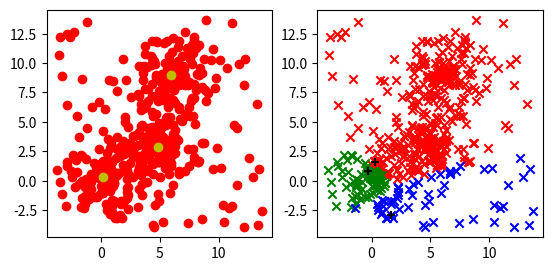

The matplotlib source for this figure:
import json

import pandas
import matplotlib.pyplot as plt
import math
import random
import numpy

# --------------------------------------
# Initialisation du plot
# --------------------------------------
# z points, k centres, points construits autour des centres avec un décalage. On rajoute 0.2z points completement aleatoires
nb_points = 500
nb_centres = 3
nb_points_random = int(nb_points // 5)
offset = 2
points = []

fig, (ax1, ax2) = plt.subplots(1, 2)

centres = []

for ixe in range(nb_centres):
    coordonnees_point = (random.random() * 10, random.random() * 10)
    centres.append(coordonnees_point)
    points.append(coordonnees_point)

for ixe in range(nb_points):
    a = random.random() * math.pi * 2
    r = (random.random() * offset) ** 2
    x = math.cos(a) * r
    y = math.sin(a) * r
    centre_choisi = centres[random.randint(0, len(centres) - 1)]
    ax1.scatter(centre_choisi[0] + x, centre_choisi[1] + y, color='r')
    points.append((centre_choisi[0] + x, centre_choisi[1] + y))

for ixe in range(nb_points_random):
    x = random.random() * (10 + ((offset ** 2) * 2)) - offset ** 2
    y = random.random() * (10 + ((offset ** 2) * 2)) - offset ** 2
    ax1.scatter(x=x,
                y=y, color='r')
    points.append((x, y))

for centre_actuel in centres:
    ax1.scatter(centre_actuel[0], centre_actuel[1], color='y')
ax1.set_aspect(1)
# print(json.dumps(points, indent=4))

# --------------------------------------
# Algorithme des k-medoides
# --------------------------------------
config_cost = 0  # le cout de configuration est la somme des distances de chaque point avec son medoide
supposed_cost = 0
medoides = []
# Selection des medoides
for ixe in range(nb_centres):
    medoides.append(points[random.randint(0, len(points) - 1)])
# Calcul du cout de config
# On calcule la distance de manière à associer chaque objet de données à son plus proche médoïde
distances_medoides = {}
# print(*points, sep='\n')
for coordonnees_point in points:
    distances_point_to_centres = []
    medoide = []
    for centre_actuel in medoides:
        distances_point_to_centres.append(math.dist([coordonnees_point[0], coordonnees_point[1]], centre_actuel))
        medoide.append(centre_actuel)

    min_distance = min(distances_point_to_centres)
    if not distances_medoides.get(str(medoide[distances_point_to_centres.index(min_distance)])):
        distances_medoides[str(medoide[distances_point_to_centres.index(min_distance)])] = [[[coordonnees_point[0], coordonnees_point[1]], min_distance]]
    else:
        distances_medoides[str(medoide[distances_point_to_centres.index(min_distance)])].append([[coordonnees_point[0], coordonnees_point[1]], min_distance])

couleur = ['r', 'g', 'b', 'c', 'm', 'y']
cles_dict = list(distances_medoides.keys())

for x in range(len(distances_medoides)):
    couleur_actuelle = couleur[x]
    for element in distances_medoides[cles_dict[x]]:
        ax2.scatter(element[0][0], element[0][1], color=couleur_actuelle, marker="x")


# affichage centre random

for x in medoides:
    ax2.scatter(x[0], x[1], color='#000', marker="+")




ax2.set_aspect(1)

for element in distances_medoides.values():
    for co_point_et_distance in element:
        config_cost += co_point_et_distance[1]
print(f'Cout de config:{config_cost}')
# (SWAPPING) TANT QUE LE COUT DE LA CONFIGURATION DIMINUE
'''while supposed_cost < config_cost :
    for elt in medoides:
        for point in points:
            if point == elt:
                pass
            else:'''

#   POUR CHAQUE MEDOIDE M ET POUR CHAQUE POINT NON MEDOIDE O
#       CONSIDERER L ECHANGE DE M ET O ET CALCULER LE COUT D ECHANGE
#       SI LE COUT EST LE MEILLEUR ACTUELLEMENT
#           GARDER EN MEMOIRE LA COMBINAISON M ET O
#   SI L ECHANGE DE M_MEILLEUR ET O_MEILLEUR REDUIT LA FONCTION DE COUT
#       FAIRE L ECHANGE
#   SINON
#       ARRETER


# plt.legend()
plt.show()
plt.close()
